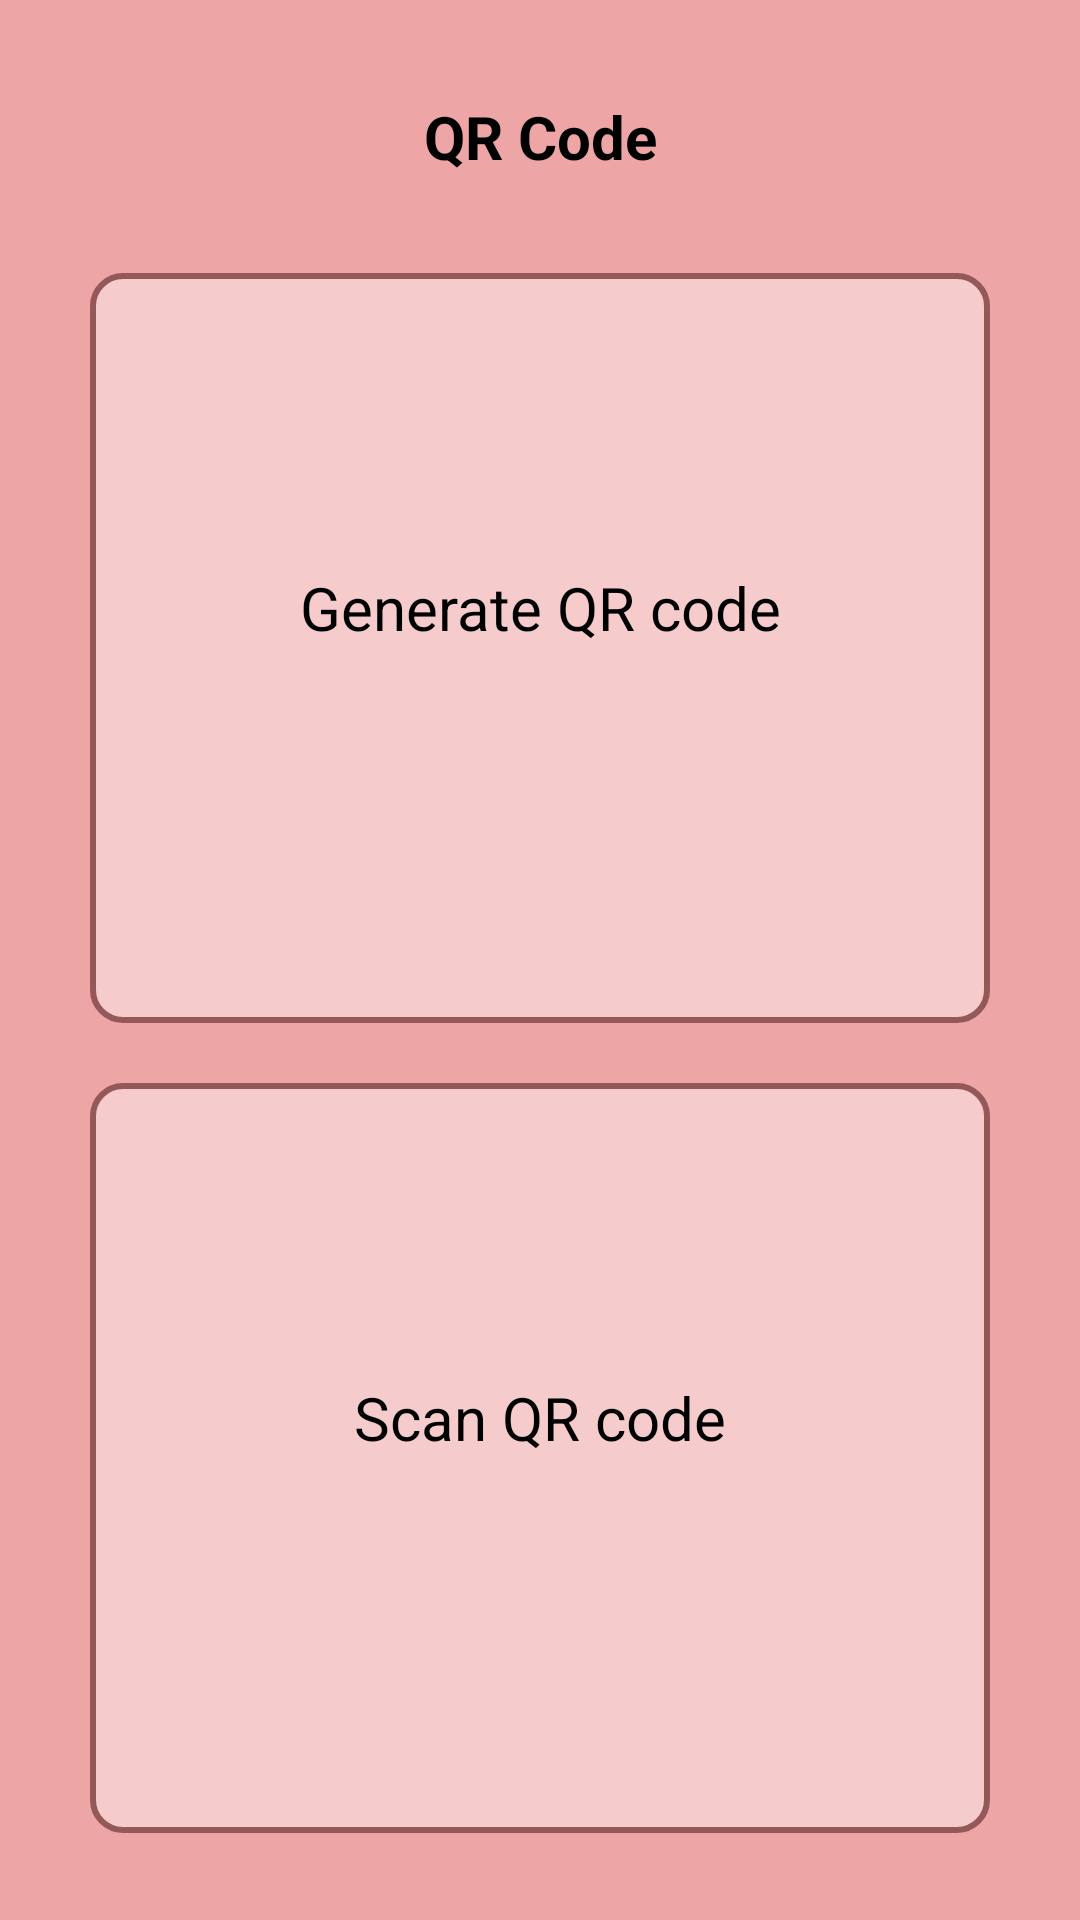

Reconstruct the res/layout file that produces this screen, plus the resources it refers to.
<!-- AndroidManifest.xml: application theme Theme.Scanner_Kotlin -->
<!-- res/layout/activity_main.xml -->
<?xml version="1.0" encoding="utf-8"?>
<RelativeLayout xmlns:android="http://schemas.android.com/apk/res/android"
    xmlns:app="http://schemas.android.com/apk/res-auto"
    xmlns:tools="http://schemas.android.com/tools"
    android:layout_width="match_parent"
    android:background="#EDA5A5"
    android:layout_height="match_parent"
    tools:context=".MainActivity">

    <TextView
        android:layout_width="match_parent"
        android:textAlignment="center"
        android:textColorHint="@color/black"
        android:text="QR Code"
        android:textColor="@color/black"
        android:textSize="20sp"
        android:textStyle="bold"
        android:id="@+id/accelerate"
        android:padding="12dp"
        android:layout_marginTop="20dp"
        android:layout_height="wrap_content"/>

    <LinearLayout
        android:id="@+id/generateQR"
        android:layout_width="match_parent"
        android:layout_height="250dp"
        android:layout_below="@+id/accelerate"
        android:layout_centerInParent="true"
        android:layout_marginLeft="30dp"
        android:layout_marginTop="20dp"
        android:layout_marginRight="30dp"
        android:background="@drawable/bg"
        android:orientation="vertical"
        android:padding="20dp"
        android:textAlignment="center">

        <TextView
            android:layout_width="match_parent"
            android:layout_height="match_parent"
            android:layout_marginTop="78dp"
            android:text="Generate QR code"
            android:textAlignment="center"
            android:textColor="@color/black"
            android:textSize="20dp" />
    </LinearLayout>

    <LinearLayout
        android:layout_width="match_parent"
        android:id="@+id/scanQrcode"
        android:padding="20dp"
        android:layout_marginTop="20dp"
        android:layout_marginLeft="30dp"
        android:layout_marginRight="30dp"
        android:orientation="vertical"
        android:background="@drawable/bg"
        android:layout_below="@+id/generateQR"
        android:layout_height="250dp">

        <TextView
            android:layout_width="match_parent"
            android:text="Scan QR code"
            android:layout_marginTop="78dp"
            android:textAlignment="center"
            android:textSize="20dp"
            android:textColor="@color/black"
            android:layout_height="match_parent"/>
    </LinearLayout>

</RelativeLayout>
<!-- resources referenced by this layout -->
<resources>
  <!-- drawable bg (drawable) -->
  <?xml version="1.0" encoding="utf-8"?>
  <shape xmlns:android="http://schemas.android.com/apk/res/android" android:shape="rectangle">
  <solid android:color="#F6CBCB"/>
      <stroke android:width="2dp" android:color="#945858"/>
      <corners android:radius="10dp"/>
  </shape>
  <style name="Theme.Scanner_Kotlin" parent="Theme.MaterialComponents.DayNight.NoActionBar">
          
          <item name="colorPrimary">@color/purple_500</item>
          <item name="colorPrimaryVariant">@color/purple_700</item>
          <item name="colorOnPrimary">@color/white</item>
          
          <item name="colorSecondary">@color/teal_200</item>
          <item name="colorSecondaryVariant">@color/teal_700</item>
          <item name="colorOnSecondary">@color/black</item>
          
          <item name="android:statusBarColor" tools:targetApi="l">?attr/colorPrimaryVariant</item>
          
      </style>
  <!-- not gathered from this repository: default colours our renderer supplied (Android Studio template values) -->
  <color name="purple_500">#FF6200EE</color>
  <color name="purple_700">#FF3700B3</color>
  <color name="teal_200">#FF03DAC5</color>
  <color name="teal_700">#FF018786</color>
  <color name="black">#FF000000</color>
  <color name="white">#FFFFFFFF</color>
</resources>
